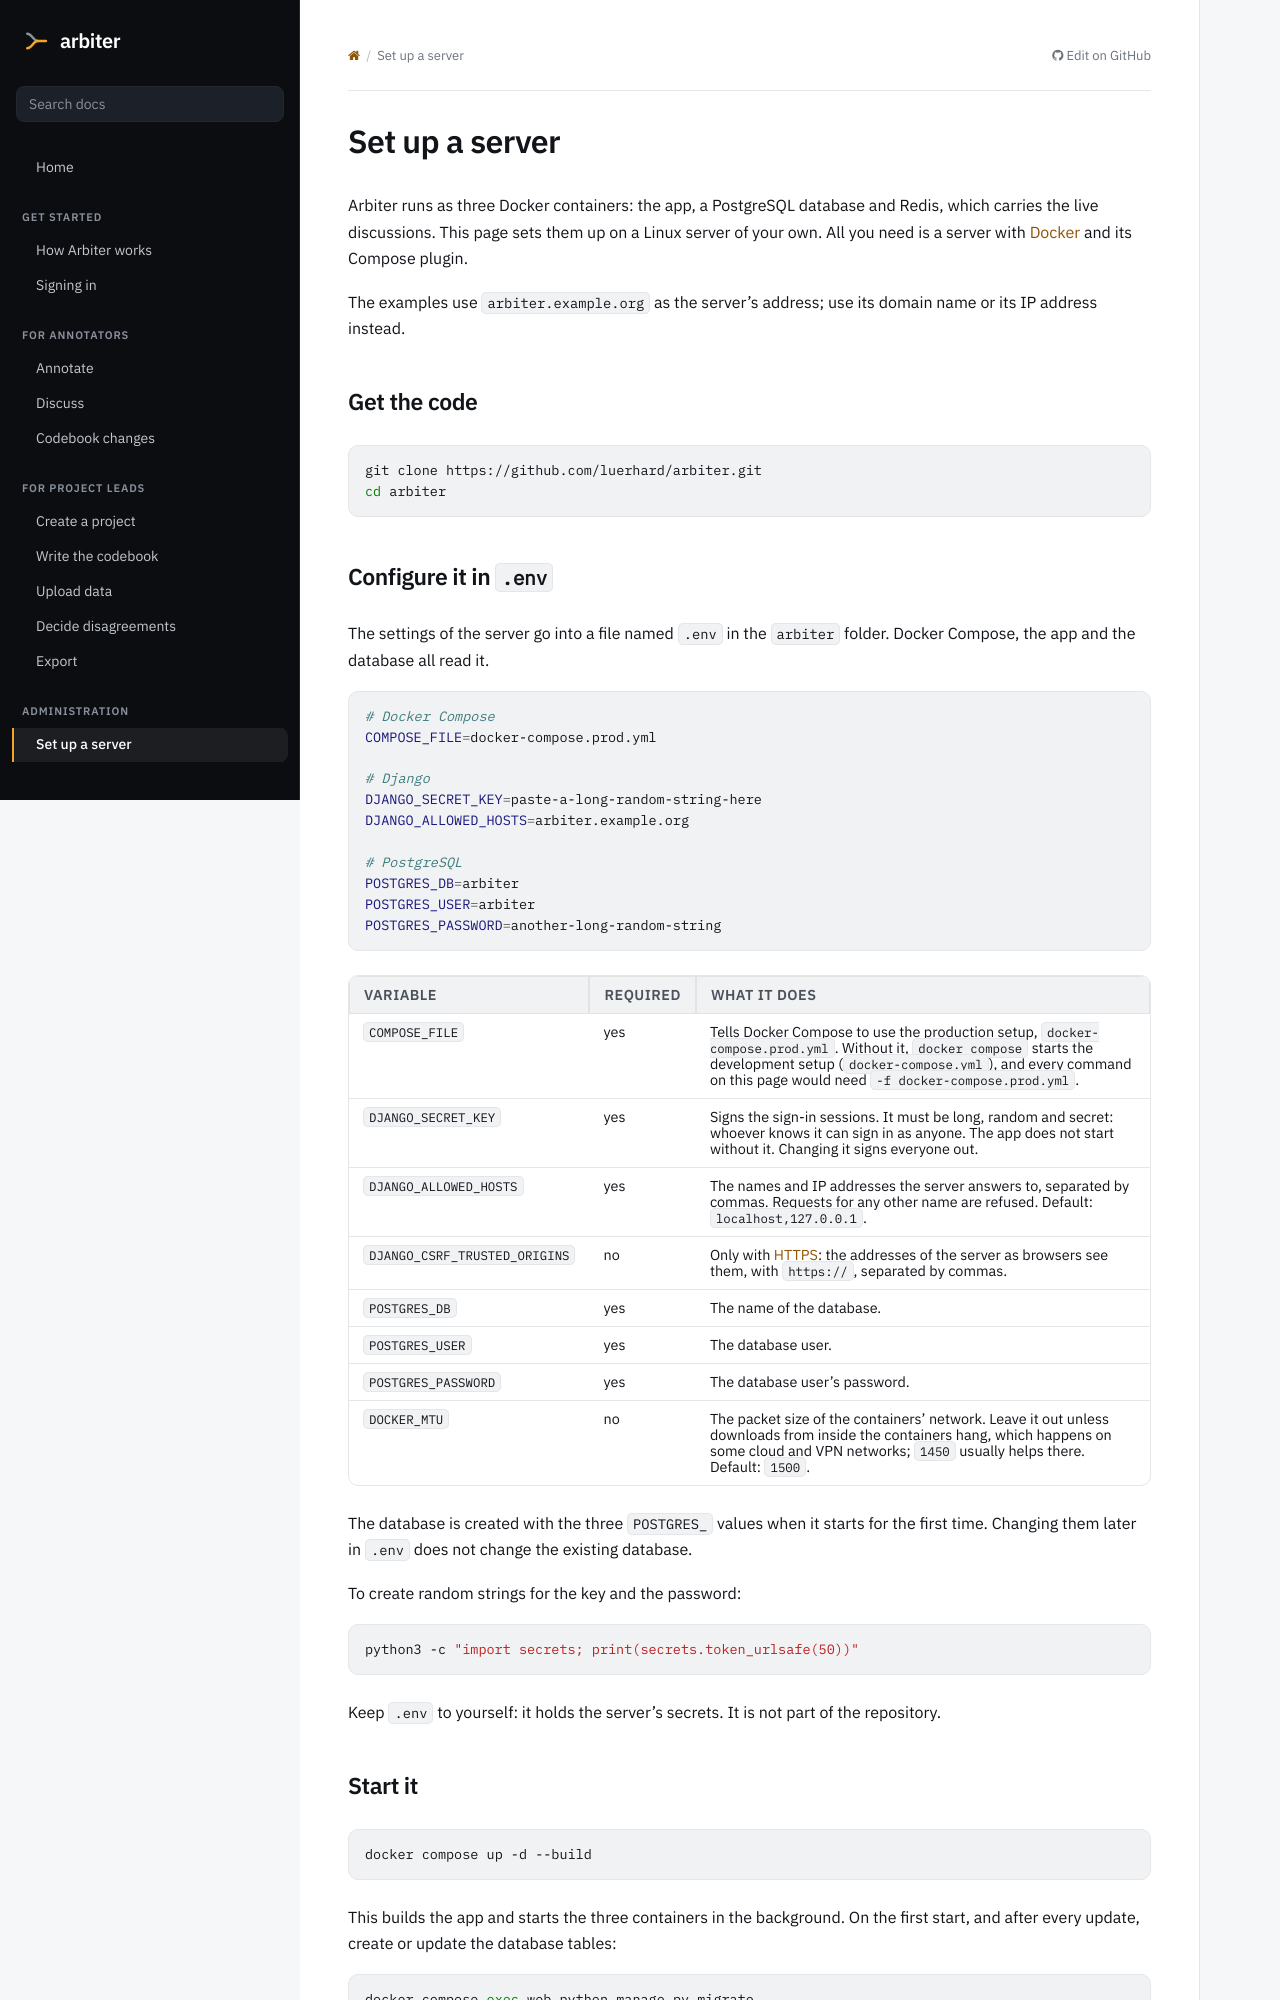

repository: luerhard/arbiter · page: admin/server.html · generator: sphinx

# Set up a server

Arbiter runs as three Docker containers: the app, a PostgreSQL database and Redis, which carries the live discussions. This page sets them up on a Linux server of your own. All you need is a server with [Docker](https://docs.docker.com/engine/install/) and its Compose plugin.

The examples use `arbiter.example.org` as the server's address; use its domain name or its IP address instead.

## Get the code

```bash
git clone https://github.com/luerhard/arbiter.git
cd arbiter
```
